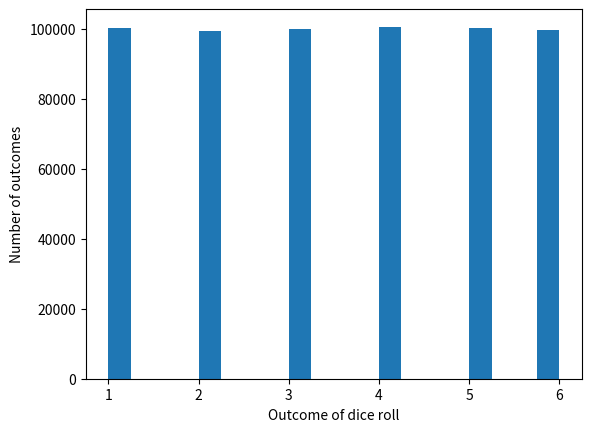

The matplotlib source for this figure:
import numpy as np
import matplotlib.pyplot as plt

N = 600000
# 1,2,3,4,5,6
x = np.random.randint(1, 7, size=N)

plt.hist(x, bins=20)
plt.xlabel('Outcome of dice roll')
plt.ylabel('Number of outcomes')
plt.show()